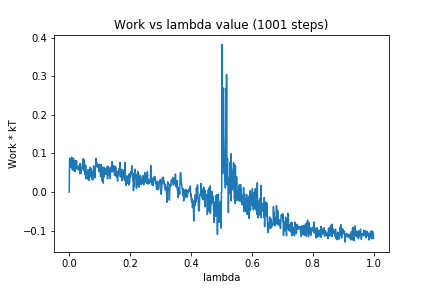

Source data for this figure (header and first rows):
0, 0.0
1, 0.08064
2, 0.08776
3, 0.08017
4, 0.06448
5, 0.06358
6, 0.06766
7, 0.07599
8, 0.09078
9, 0.05972
10, 0.05916
11, 0.05779
12, 0.05702
13, 0.06724
14, 0.08761
15, 0.06576
16, 0.05468
17, 0.08006
18, 0.08129
19, 0.05365
20, 0.06134
21, 0.08027
22, 0.05925
23, 0.06595
24, 0.08113
25, 0.06277
26, 0.06186
27, 0.06386
28, 0.06485
29, 0.06637
30, 0.05748
31, 0.06764
32, 0.06459
33, 0.06541
34, 0.05802
35, 0.0473
36, 0.07398
37, 0.04891
38, 0.0568
39, 0.0482
40, 0.06291
41, 0.06099
42, 0.06619
43, 0.07099
44, 0.07546
45, 0.08622
46, 0.07373
47, 0.05574
48, 0.08449
49, 0.06392
50, 0.07691
51, 0.05717
52, 0.04538
53, 0.05062
54, 0.06953
55, 0.03464
56, 0.03983
57, 0.04731
58, 0.05372
59, 0.04701
60, 0.04469
... 940 more rows
